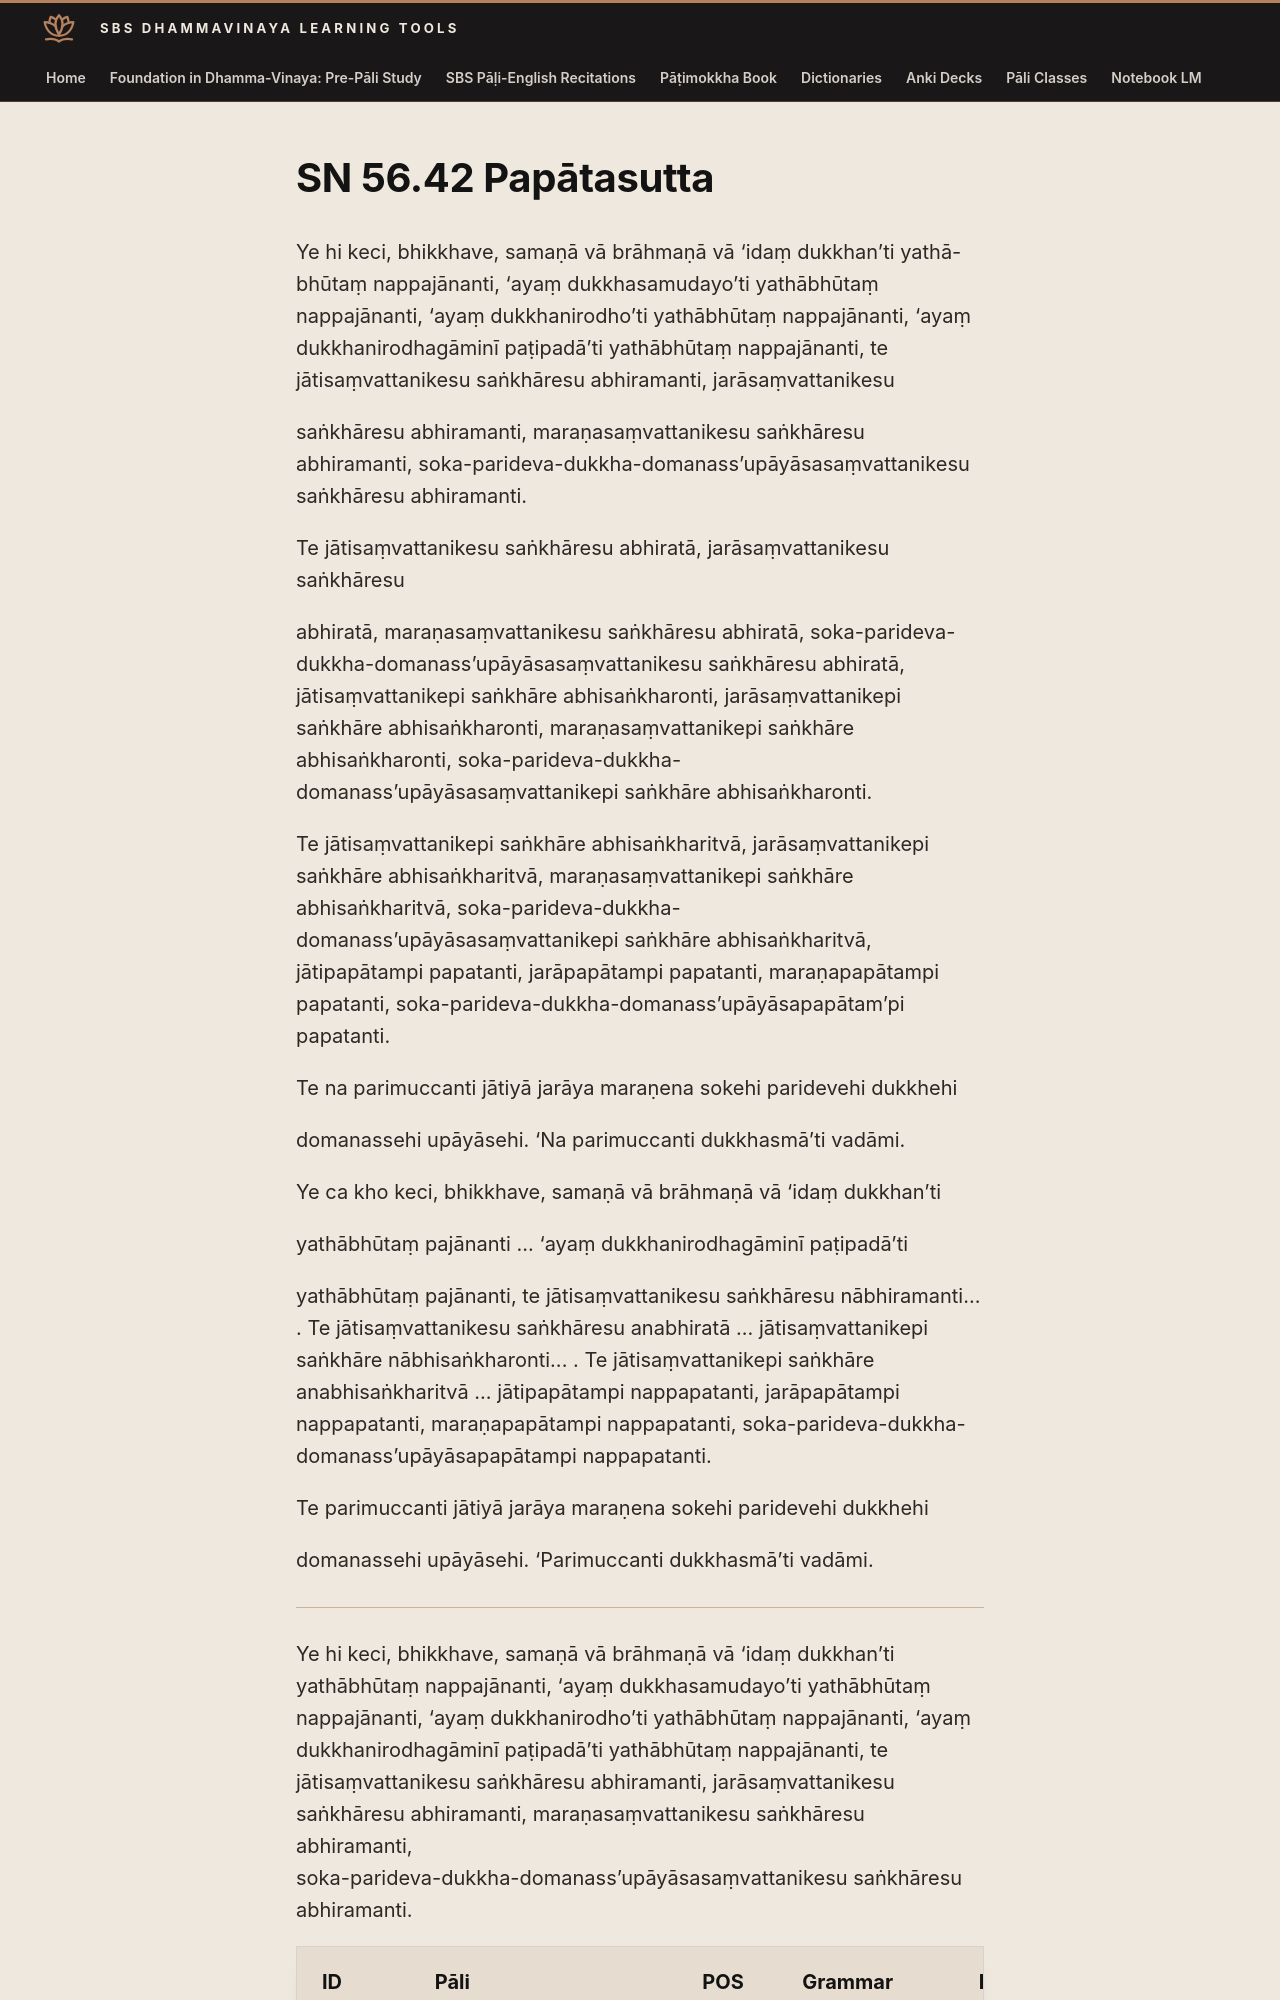

repository: sasanarakkha/study-tools · page: 6-pali-class/suttas/sn-56/56-42/index.html · generator: mkdocs

# SN 56.42 Papātasutta

Ye hi keci, bhikkhave, samaṇā vā brāhmaṇā vā ‘idaṃ dukkhan’ti yathā-bhūtaṃ nappajānanti, ‘ayaṃ dukkhasamudayo’ti yathābhūtaṃ nappajānanti, ‘ayaṃ dukkhanirodho’ti yathābhūtaṃ nappajānanti, ‘ayaṃ dukkhanirodhagāminī paṭipadā’ti yathābhūtaṃ nappajānanti, te jātisaṃvattanikesu saṅkhāresu abhiramanti, jarāsaṃvattanikesu

saṅkhāresu abhiramanti, maraṇasaṃvattanikesu saṅkhāresu abhiramanti, soka-parideva-dukkha-domanass’upāyāsasaṃvattanikesu saṅkhāresu abhiramanti.

Te jātisaṃvattanikesu saṅkhāresu abhiratā, jarāsaṃvattanikesu saṅkhāresu

abhiratā, maraṇasaṃvattanikesu saṅkhāresu abhiratā, soka-parideva-dukkha-domanass’upāyāsasaṃvattanikesu saṅkhāresu abhiratā, jātisaṃvattanikepi saṅkhāre abhisaṅkharonti, jarāsaṃvattanikepi saṅkhāre abhisaṅkharonti, maraṇasaṃvattanikepi saṅkhāre abhisaṅkharonti, soka-parideva-dukkha-domanass’upāyāsasaṃvattanikepi saṅkhāre abhisaṅkharonti.

Te jātisaṃvattanikepi saṅkhāre abhisaṅkharitvā, jarāsaṃvattanikepi saṅkhāre abhisaṅkharitvā, maraṇasaṃvattanikepi saṅkhāre abhisaṅkharitvā, soka-parideva-dukkha-domanass’upāyāsasaṃvattanikepi saṅkhāre abhisaṅkharitvā, jātipapātampi papatanti, jarāpapātampi papatanti, maraṇapapātampi papatanti, soka-parideva-dukkha-domanass’upāyāsapapātam’pi papatanti.

Te na parimuccanti jātiyā jarāya maraṇena sokehi paridevehi dukkhehi

domanassehi upāyāsehi. ‘Na parimuccanti dukkhasmā’ti vadāmi.

Ye ca kho keci, bhikkhave, samaṇā vā brāhmaṇā vā ‘idaṃ dukkhan’ti

yathābhūtaṃ pajānanti ... ‘ayaṃ dukkhanirodhagāminī paṭipadā’ti
